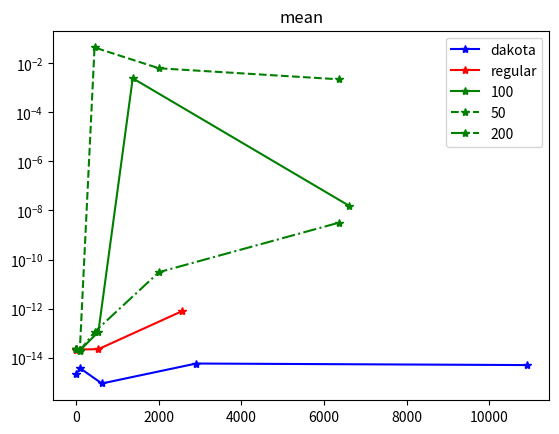
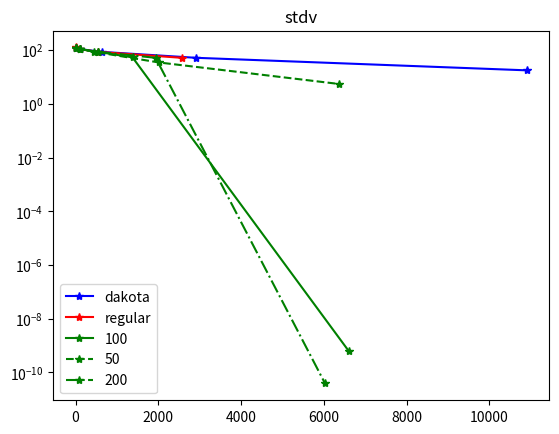

The matplotlib source for these figures, in order:
import numpy as np
import matplotlib.pyplot as plt

# tensorMonomialN 6D
realMean = 1.
realStDv = np.sqrt(15624)

# Dakota
gridSizes = [13, 109, 629, 2909, 10901]
means = [9.9999999999999778e-01, 9.9999999999999634e-01, 9.9999999999999911e-01, 1.0000000000000058e+00, 9.9999999999999500e-01  ]
stdvs = [4.8989794855663531e+00, 1.6248076809271907e+01, 3.9293765408776970e+01, 7.3375745311376463e+01, 1.0736852425175611e+02]
dakotaMeanErrs = [abs(mean - realMean) for mean in means]
dakotaStDvErrs = [abs(stdv - realStDv) for stdv in stdvs]

# SGpp numRefine 100
sgppGridSizes_a = [13, 97, 545, 1376, 6609 ]
sgppMeans_a = [0.9999999999999784, 0.9999999999999803, 0.9999999999998878, 1.0024386526528750, 1.0000000154475477] 
sgppStDvs_a = [4.8989794855663069, 16.2480768092717440, 39.2937654087769275, 71.5295263022036352, 124.9959999366083423]
sgppMeanErrs_a = [abs(mean - realMean) for mean in sgppMeans_a]
sgppStDvErrs_a = [abs(stdv - realStDv) for stdv in sgppStDvs_a]

# SGpp numRefine 50
sgppGridSizes_a50 = [13, 97, 453, 2010 , 6363]
sgppMeans_a50 = [0.9999999999999784, 0.9999999999999803, 1.0438957475995576, 1.0062321123726998, 1.0022131371564538 ] 
sgppStDvs_a50 = [4.8989794855663069, 16.2480768092717440, 38.8045922059172526, 90.3217835090174930, 130.4847434354594782]
sgppMeanErrs_a50 = [abs(mean - realMean) for mean in sgppMeans_a50]
sgppStDvErrs_a50 = [abs(stdv - realStDv) for stdv in sgppStDvs_a50]

# SGpp numRefine 200
sgppGridSizes_a200 = [13, 97, 545, 1934, 6030 ]
sgppMeans_a200 = [0.9999999999999784, 0.9999999999999805, 0.9999999999998878, 0.9999999999694443, 0.9999999968126423 ] 
sgppStDvs_a200 = [4.8989794855663069, 16.2480768092717440, 39.2937654087769275, 73.3757453113785374, 124.9959999360369807]
sgppMeanErrs_a200 = [abs(mean - realMean) for mean in sgppMeans_a200]
sgppStDvErrs_a200 = [abs(stdv - realStDv) for stdv in sgppStDvs_a200]

# SGpp regular
sgppGridSizes_r = [1, 13, 97, 545, 2561]  # , 10625 ]
sgppMeans_r = [0.9999999999999787, 0.9999999999999784, 0.9999999999999785, 0.9999999999999778, 1.0000000000007787]
sgppStDvs_r = [ 0.0000001504943511, 4.8989794855663069, 16.2480768092717440, 39.2937654087768351, 73.3757453113780258]
sgppMeanErrs_r = [abs(mean - realMean) for mean in sgppMeans_r]
sgppStDvErrs_r = [abs(stdv - realStDv) for stdv in sgppStDvs_r]

plt.title('mean')
plt.semilogy(gridSizes, dakotaMeanErrs, '-*b', label='dakota')
plt.semilogy(sgppGridSizes_r, sgppMeanErrs_r, '-*r', label='regular')
plt.semilogy(sgppGridSizes_a, sgppMeanErrs_a, '-*g', label='100')
plt.semilogy(sgppGridSizes_a50, sgppMeanErrs_a50, '--*g', label='50')
plt.semilogy(sgppGridSizes_a50, sgppMeanErrs_a200, '-.*g', label='200')
plt.legend()

plt.figure()
plt.title('stdv')
plt.semilogy(gridSizes, dakotaStDvErrs, '-*b', label='dakota')
plt.semilogy(sgppGridSizes_r, sgppStDvErrs_r, '-*r', label='regular')
plt.semilogy(sgppGridSizes_a, sgppStDvErrs_a, '-*g', label='100')
plt.semilogy(sgppGridSizes_a50, sgppStDvErrs_a50, '--*g', label='50')
plt.semilogy(sgppGridSizes_a200, sgppStDvErrs_a200, '-.*g', label='200')
plt.legend()

plt.show()

